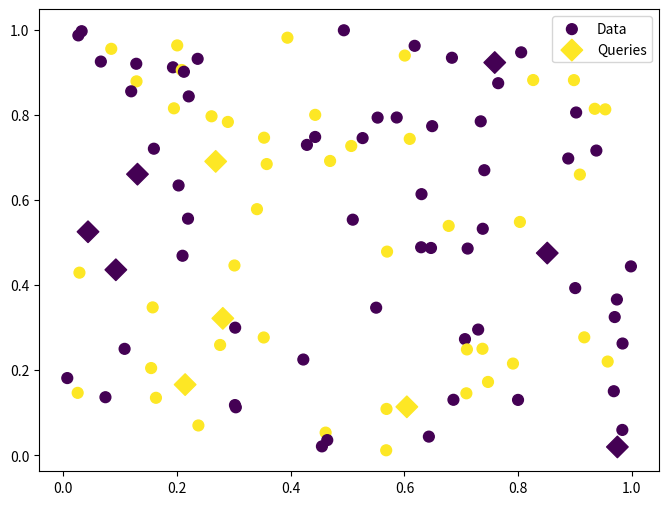
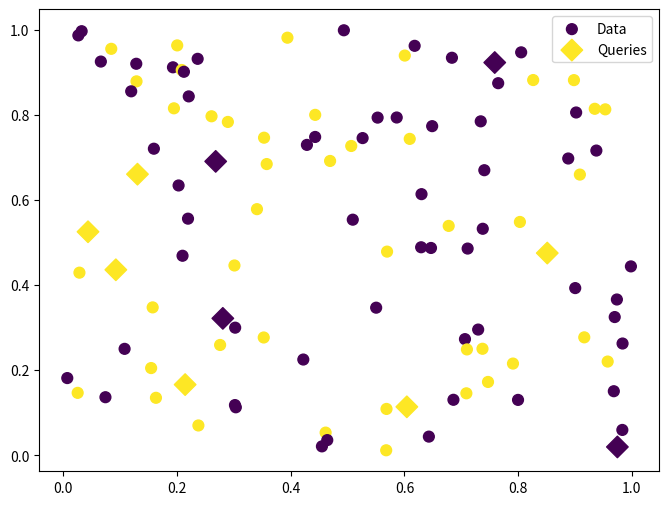

These charts were generated, in order, by the following Python code:
import numpy as np
import matplotlib.pyplot as plt

n_items, n_dim, n_classses, k = 100, 2, 2, 5

current_vectorised_items = np.random.rand(n_items, n_dim).tolist()
labels = np.random.randint(0, n_classses, size=n_items).tolist()
queries = np.random.rand(10, n_dim).tolist()

assignments = []

# Trivial parallelisation possible over queries, ignore that
for q in queries:
    
    # Now, we want to compute KNN for a given query against N items
    ## We compute O(N) euclidean distances
    dist_and_indices = []
    for i, x in enumerate(current_vectorised_items):
        _dist = sum((a-b)**2 for a,b in zip(q,x))**0.5
        dist_and_indices.append((i, _dist))
    
    # Then sort, roughly O(n.logn) average case e.g. mergesort
    dist_and_indices = sorted(dist_and_indices, key=lambda x: x[1])
    
    # Then, get class labels, ignore this loop as trivial O(k)
    top_k = dist_and_indices[:k]
    counts = {}
    for cls in [labels[i] for i,_ in top_k]:
        counts[cls] = counts.get(cls, 0) + 1
    max_count = max(counts.values())
    majority = [cls for cls, cnt in counts.items() if cnt == max_count][-1]

    assignments.append(majority)
    
# Overall case
## We do O(N) + O(n.logn) ~ O(n.logn)

## Can use helper functions e.g. euclidean
## Can drop square root as constant factor

plt.figure(figsize=(8,6))
plt.scatter([x[0] for x in current_vectorised_items], [x[1] for x in current_vectorised_items], c=labels, label='Data', s=60)
plt.scatter([x[0] for x in queries], [x[1] for x in queries], c=assignments, marker="D", s=120, label='Queries')
plt.legend();

class KHeap:
    def __init__(self, k):
        self.heap = []  # list of (index, distance)
        self.k = k

    def insert(self, item):
        """Insert an item (index, distance) into the max-heap"""
        if len(self.heap) < self.k:
            # Append at end and sift-up
            self.heap.append(item)
            self._sift_up(len(self.heap) - 1)
        else:
            # Compare with max (root)
            if item[1] < self.heap[0][1]:
                # Replace root and sift-down
                self.heap[0] = item
                self._sift_down(0)

    def _sift_up(self, idx):
        """Move the element at idx up to restore max-heap"""
        while idx > 0:
            parent = (idx - 1) // 2
            if self.heap[idx][1] > self.heap[parent][1]:
                self.heap[idx], self.heap[parent] = self.heap[parent], self.heap[idx]
                idx = parent
            else:
                break

    def _sift_down(self, idx):
        """Move the element at idx down to restore max-heap"""
        n = len(self.heap)
        while True:
            largest = idx
            left = 2 * idx + 1
            right = 2 * idx + 2

            if left < n and self.heap[left][1] > self.heap[largest][1]:
                largest = left
            if right < n and self.heap[right][1] > self.heap[largest][1]:
                largest = right

            if largest != idx:
                self.heap[idx], self.heap[largest] = self.heap[largest], self.heap[idx]
                idx = largest
            else:
                break

def pseudo_euclidean(q,x):
    return sum((a-b)**2 for a,b in zip(q,x))

## Leveraging minheap data structure, we don't need to do the O(n.logn) sorting, but keep perfect retrieval
assignments = []

# Trivial parallelisation possible over queries, ignore that
for q in queries:
    
    # Now, we want to compute KNN for a given query against N items
    ## We compute O(N) euclidean distances
    heap = KHeap(k=k)
    for i, x in enumerate(current_vectorised_items):
        _dist = pseudo_euclidean(q,x) # skipped square root
        heap.insert((i, _dist))
    
    # Then, get class labels, ignore this loop as trivial O(k)
    counts = {}
    for cls in [labels[i] for i,_ in heap.heap]:
        counts[cls] = counts.get(cls, 0) + 1
    max_count = max(counts.values())
    majority = [cls for cls, cnt in counts.items() if cnt == max_count][-1]

    assignments.append(majority)
    
# Overall case
## We do O(N) + O(n.logk) ~ O(n.logk)

plt.figure(figsize=(8,6))
plt.scatter([x[0] for x in current_vectorised_items], [x[1] for x in current_vectorised_items], c=labels, label='Data', s=60)
plt.scatter([x[0] for x in queries], [x[1] for x in queries], c=assignments, marker="D", s=120, label='Queries')
plt.legend();

class KDTree:
    def __init__(self, points, depth=0, indices=None):
        self.axis = None
        self.point = None
        self.index = None
        self.left = None
        self.right = None
        self.depth = depth

        if not points:
            return

        self.n_dims = len(points[0])
        if indices is None:
            indices = list(range(len(points)))

        axis = depth % self.n_dims
        sorted_data = sorted(zip(points, indices), key=lambda x: x[0][axis])
        median_idx = len(sorted_data) // 2
        self.point, self.index = sorted_data[median_idx]

        left_data = sorted_data[:median_idx]
        right_data = sorted_data[median_idx + 1:]

        if left_data:
            self.left = KDTree([p for p, _ in left_data], depth + 1, [i for _, i in left_data])
        if right_data:
            self.right = KDTree([p for p, _ in right_data], depth + 1, [i for _, i in right_data])

    def descend_to_leaf(self, query):
        """Go down to the leaf where the query falls."""
        node = self
        while node.left or node.right:
            axis = node.depth % len(query)
            if query[axis] < node.point[axis] and node.left:
                node = node.left
            elif node.right:
                node = node.right
            else:
                break
        return node

    def collect_leaf_points(self):
        """Collect all points in this subtree (used for approximation)."""
        result = []
        def dfs(node):
            if not node:
                return
            result.append((node.index, node.point))
            dfs(node.left)
            dfs(node.right)
        dfs(self)
        return result


assignments = []
tree = KDTree(current_vectorised_items)

for q in queries:
    # Step 1: descend to a leaf
    leaf = tree.descend_to_leaf(q)

    # Step 2: collect nearby points (could include siblings if you want)
    candidates = leaf.collect_leaf_points()

    # Step 3: take last K or all if fewer
    top_k = [(i, np.linalg.norm(np.array(p) - np.array(q))) for i, p in candidates]
    top_k = sorted(top_k, key=lambda x: x[1])[:k]

    # Step 4: voting
    counts = {}
    for cls in [labels[i] for i, _ in top_k]:
        counts[cls] = counts.get(cls, 0) + 1
    max_count = max(counts.values())
    majority = [cls for cls, cnt in counts.items() if cnt == max_count][-1]

    assignments.append(majority)


plt.figure(figsize=(8,6))
plt.scatter([x[0] for x in current_vectorised_items], [x[1] for x in current_vectorised_items], c=labels, label='Data', s=60)
plt.scatter([x[0] for x in queries], [x[1] for x in queries], c=assignments, marker="D", s=120, label='Queries')
plt.legend();
